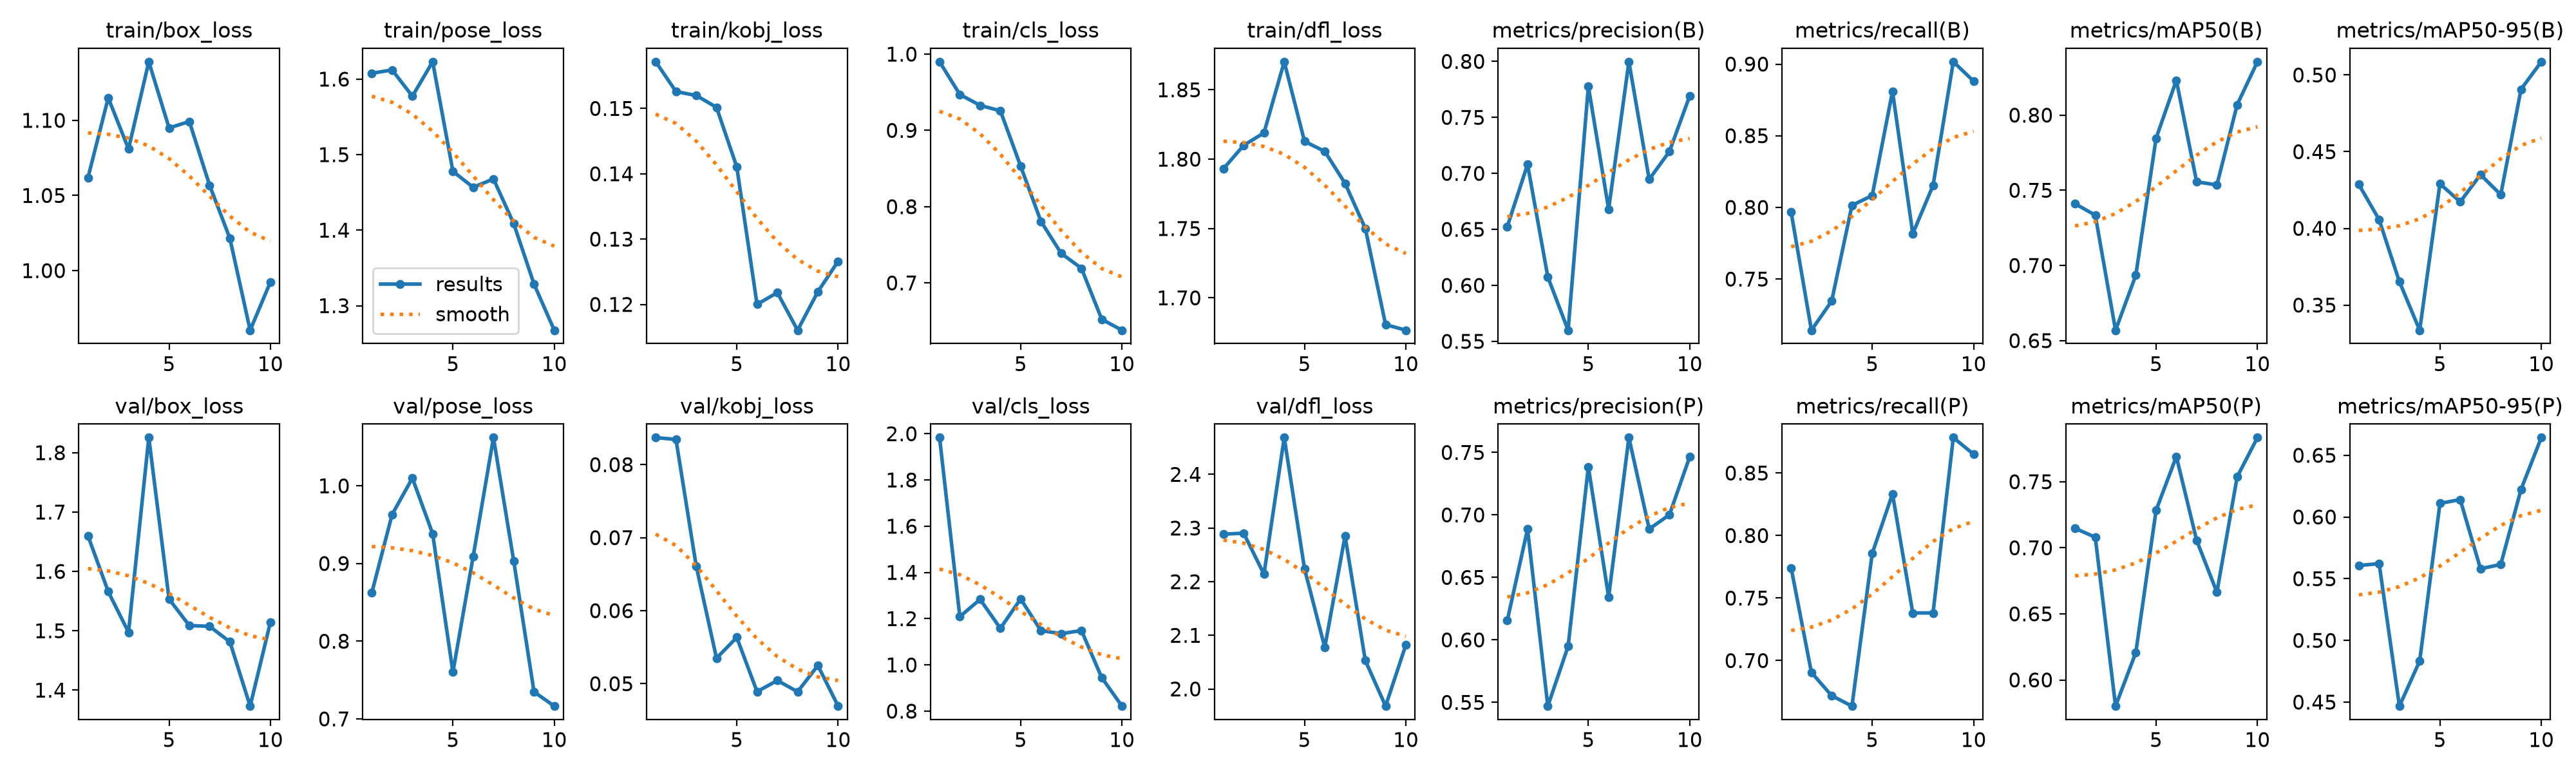

Source data for this figure (header and first rows):
epoch, time, train/box_loss, train/pose_loss, train/kobj_loss, train/cls_loss, train/dfl_loss, metrics/precision(B), metrics/recall(B), metrics/mAP50(B), metrics/mAP50-95(B), metrics/precision(P), metrics/recall(P), metrics/mAP50(P), metrics/mAP50-95(P), val/box_loss, val/pose_loss, val/kobj_loss, val/cls_loss, val/dfl_loss, lr/pg0, lr/pg1, lr/pg2
1, 128.4, 1.062, 1.608, 0.1572, 0.99, 1.793, 0.6525, 0.7967, 0.7411, 0.4286, 0.6155, 0.7742, 0.7148, 0.5607, 1.66, 0.8624, 0.0837, 1.983, 2.288, 0.0003667, 0.0003667, 0.0003667
2, 253.5, 1.115, 1.612, 0.1526, 0.9471, 1.81, 0.708, 0.7143, 0.7335, 0.4057, 0.6887, 0.6905, 0.708, 0.5622, 1.566, 0.9631, 0.08345, 1.209, 2.29, 0.0006759, 0.0006759, 0.0006759
3, 378.1, 1.081, 1.577, 0.152, 0.9328, 1.819, 0.6075, 0.7347, 0.6569, 0.3653, 0.547, 0.6719, 0.5802, 0.4468, 1.497, 1.01, 0.06608, 1.283, 2.214, 0.0009091, 0.0009091, 0.0009091
4, 502.5, 1.139, 1.623, 0.1502, 0.9257, 1.87, 0.5599, 0.8014, 0.6935, 0.3336, 0.5949, 0.6636, 0.6207, 0.4833, 1.825, 0.9384, 0.05349, 1.158, 2.469, 0.001066, 0.001066, 0.001066
5, 626.2, 1.095, 1.478, 0.1411, 0.8532, 1.813, 0.7777, 0.8083, 0.7846, 0.4291, 0.7384, 0.7857, 0.7284, 0.611, 1.553, 0.7601, 0.05634, 1.285, 2.224, 0.001007, 0.001007, 0.001007
6, 751, 1.099, 1.457, 0.12, 0.7808, 1.806, 0.668, 0.881, 0.8232, 0.4173, 0.6344, 0.8333, 0.7691, 0.6141, 1.509, 0.9093, 0.04891, 1.148, 2.077, 0.0008418, 0.0008418, 0.0008418
7, 873.8, 1.057, 1.468, 0.1218, 0.7387, 1.783, 0.7997, 0.7817, 0.7557, 0.435, 0.7619, 0.7381, 0.7057, 0.5581, 1.507, 1.062, 0.05044, 1.135, 2.285, 0.0006768, 0.0006768, 0.0006768
8, 996.8, 1.022, 1.409, 0.1161, 0.7191, 1.75, 0.6946, 0.8153, 0.7536, 0.422, 0.6887, 0.7381, 0.6663, 0.5615, 1.481, 0.9032, 0.0489, 1.149, 2.053, 0.0005118, 0.0005118, 0.0005118
9, 1120, 0.9603, 1.329, 0.122, 0.6523, 1.681, 0.7196, 0.9016, 0.8069, 0.4907, 0.7001, 0.8783, 0.7537, 0.6224, 1.373, 0.7348, 0.05249, 0.9449, 1.968, 0.0003467, 0.0003467, 0.0003467
10, 1245, 0.9925, 1.267, 0.1266, 0.6379, 1.677, 0.7692, 0.8881, 0.8355, 0.5086, 0.7466, 0.8651, 0.7834, 0.6643, 1.515, 0.7164, 0.04693, 0.8217, 2.082, 0.0001817, 0.0001817, 0.0001817
